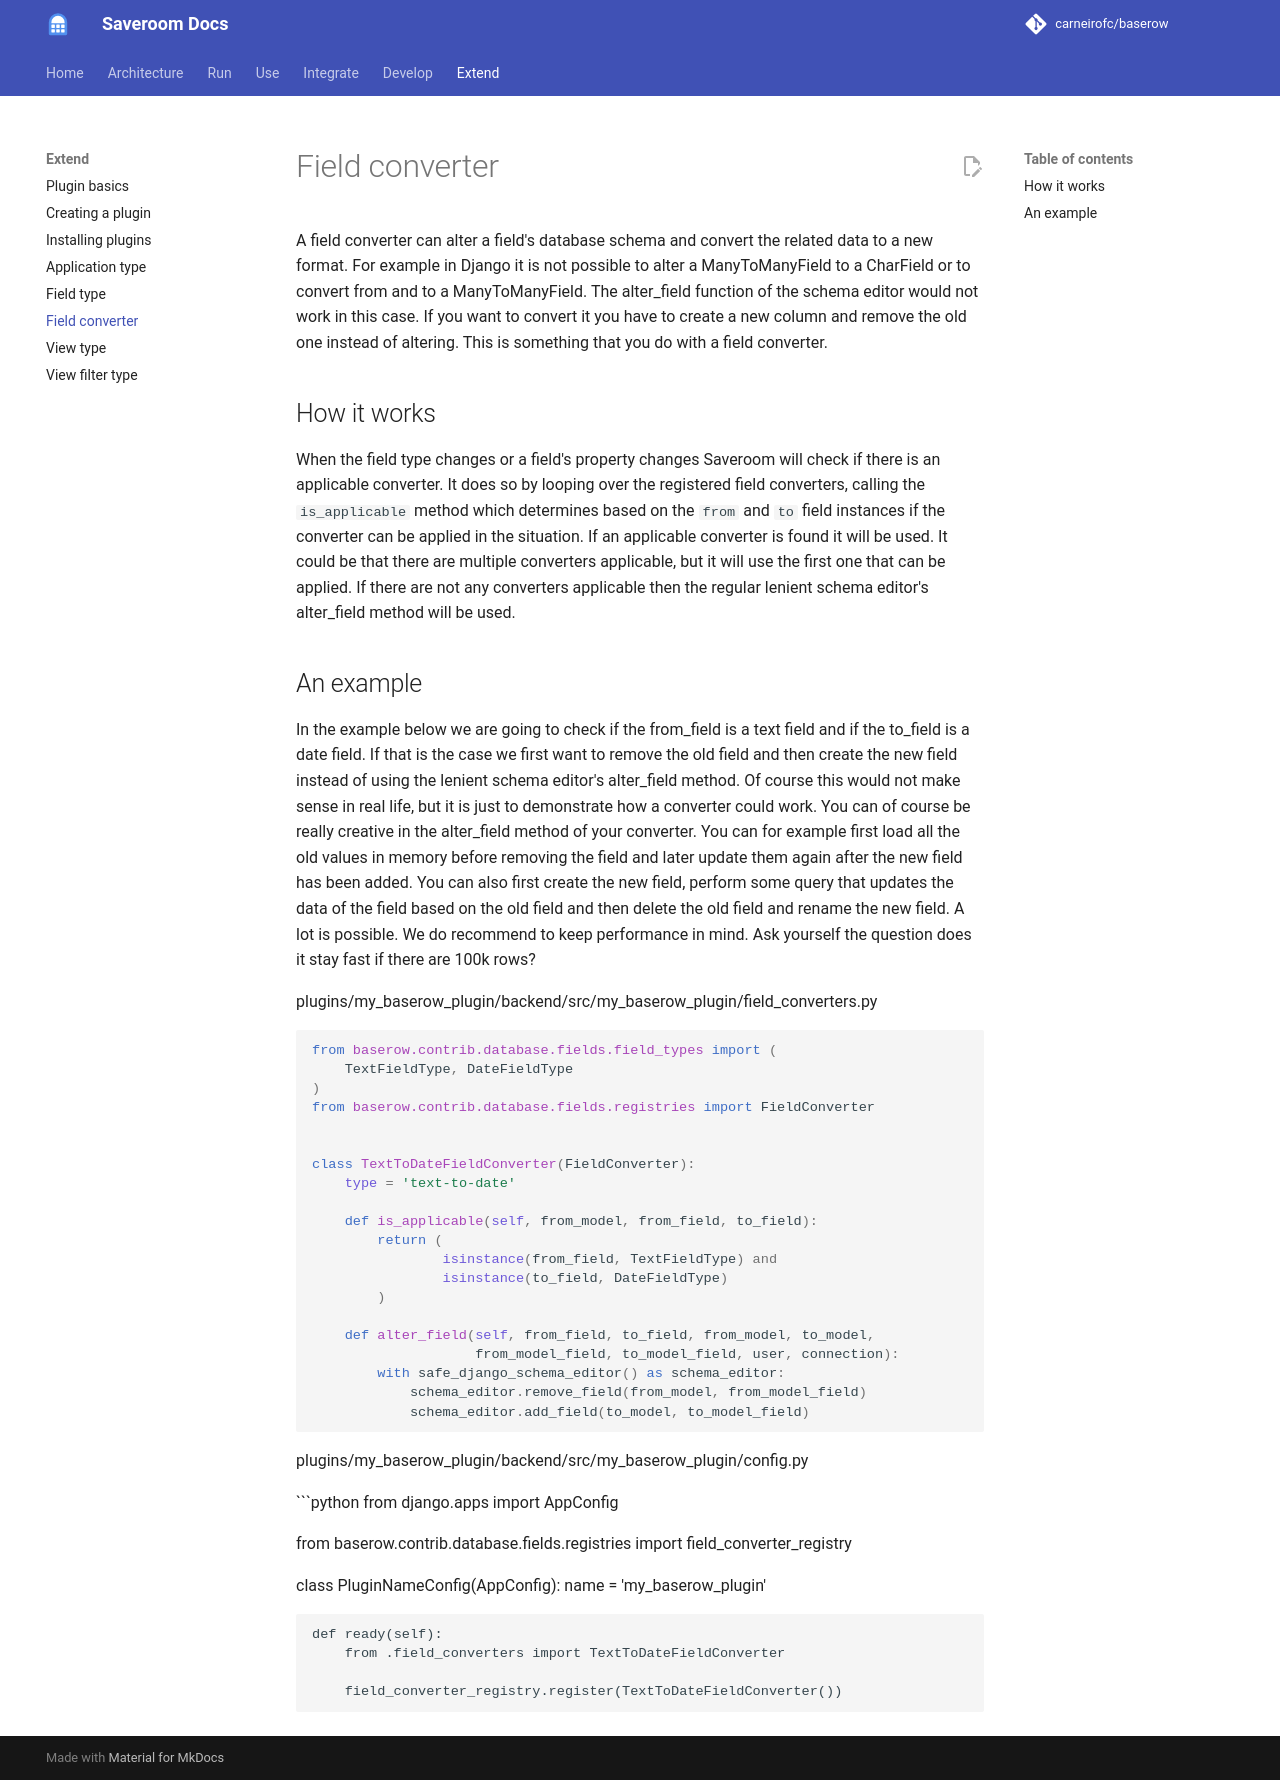

repository: carneirofc/baserow · page: plugins/field-converter/index.html · generator: mkdocs

# Field converter

A field converter can alter a field's database schema and convert the related data to a
new format. For example in Django it is not possible to alter a ManyToManyField to a
CharField or to convert from and to a ManyToManyField. The alter_field function of the
schema editor would not work in this case. If you want to convert it you have to create
a new column and remove the old one instead of altering. This is something that you do
with a field converter.

## How it works

When the field type changes or a field's property changes Saveroom will check if there is
an applicable converter. It does so by looping over the registered field converters,
calling the `is_applicable` method which determines based on the `from`
and `to` field instances if the converter can be applied in the situation. If an
applicable converter is found it will be used. It could be that there are multiple
converters applicable, but it will use the first one that can be applied. If there are
not any converters applicable then the regular lenient schema editor's alter_field
method will be used.

## An example

In the example below we are going to check if the from_field is a text field and if the
to_field is a date field. If that is the case we first want to remove the old field and
then create the new field instead of using the lenient schema editor's alter_field
method. Of course this would not make sense in real life, but it is just to demonstrate
how a converter could work. You can of course be really creative in the alter_field
method of your converter. You can for example first load all the old values in memory
before removing the field and later update them again after the new field has been
added. You can also first create the new field, perform some query that updates the data
of the field based on the old field and then delete the old field and rename the new
field. A lot is possible. We do recommend to keep performance in mind. Ask yourself the
question does it stay fast if there are 100k rows?

plugins/my_baserow_plugin/backend/src/my_baserow_plugin/field_converters.py

```python
from baserow.contrib.database.fields.field_types import (
    TextFieldType, DateFieldType
)
from baserow.contrib.database.fields.registries import FieldConverter


class TextToDateFieldConverter(FieldConverter):
    type = 'text-to-date'

    def is_applicable(self, from_model, from_field, to_field):
        return (
                isinstance(from_field, TextFieldType) and
                isinstance(to_field, DateFieldType)
        )

    def alter_field(self, from_field, to_field, from_model, to_model,
                    from_model_field, to_model_field, user, connection):
        with safe_django_schema_editor() as schema_editor:
            schema_editor.remove_field(from_model, from_model_field)
            schema_editor.add_field(to_model, to_model_field)
```

plugins/my_baserow_plugin/backend/src/my_baserow_plugin/config.py

```python
from django.apps import AppConfig

from baserow.contrib.database.fields.registries import field_converter_registry


class PluginNameConfig(AppConfig):
    name = 'my_baserow_plugin'

    def ready(self):
        from .field_converters import TextToDateFieldConverter

        field_converter_registry.register(TextToDateFieldConverter())
